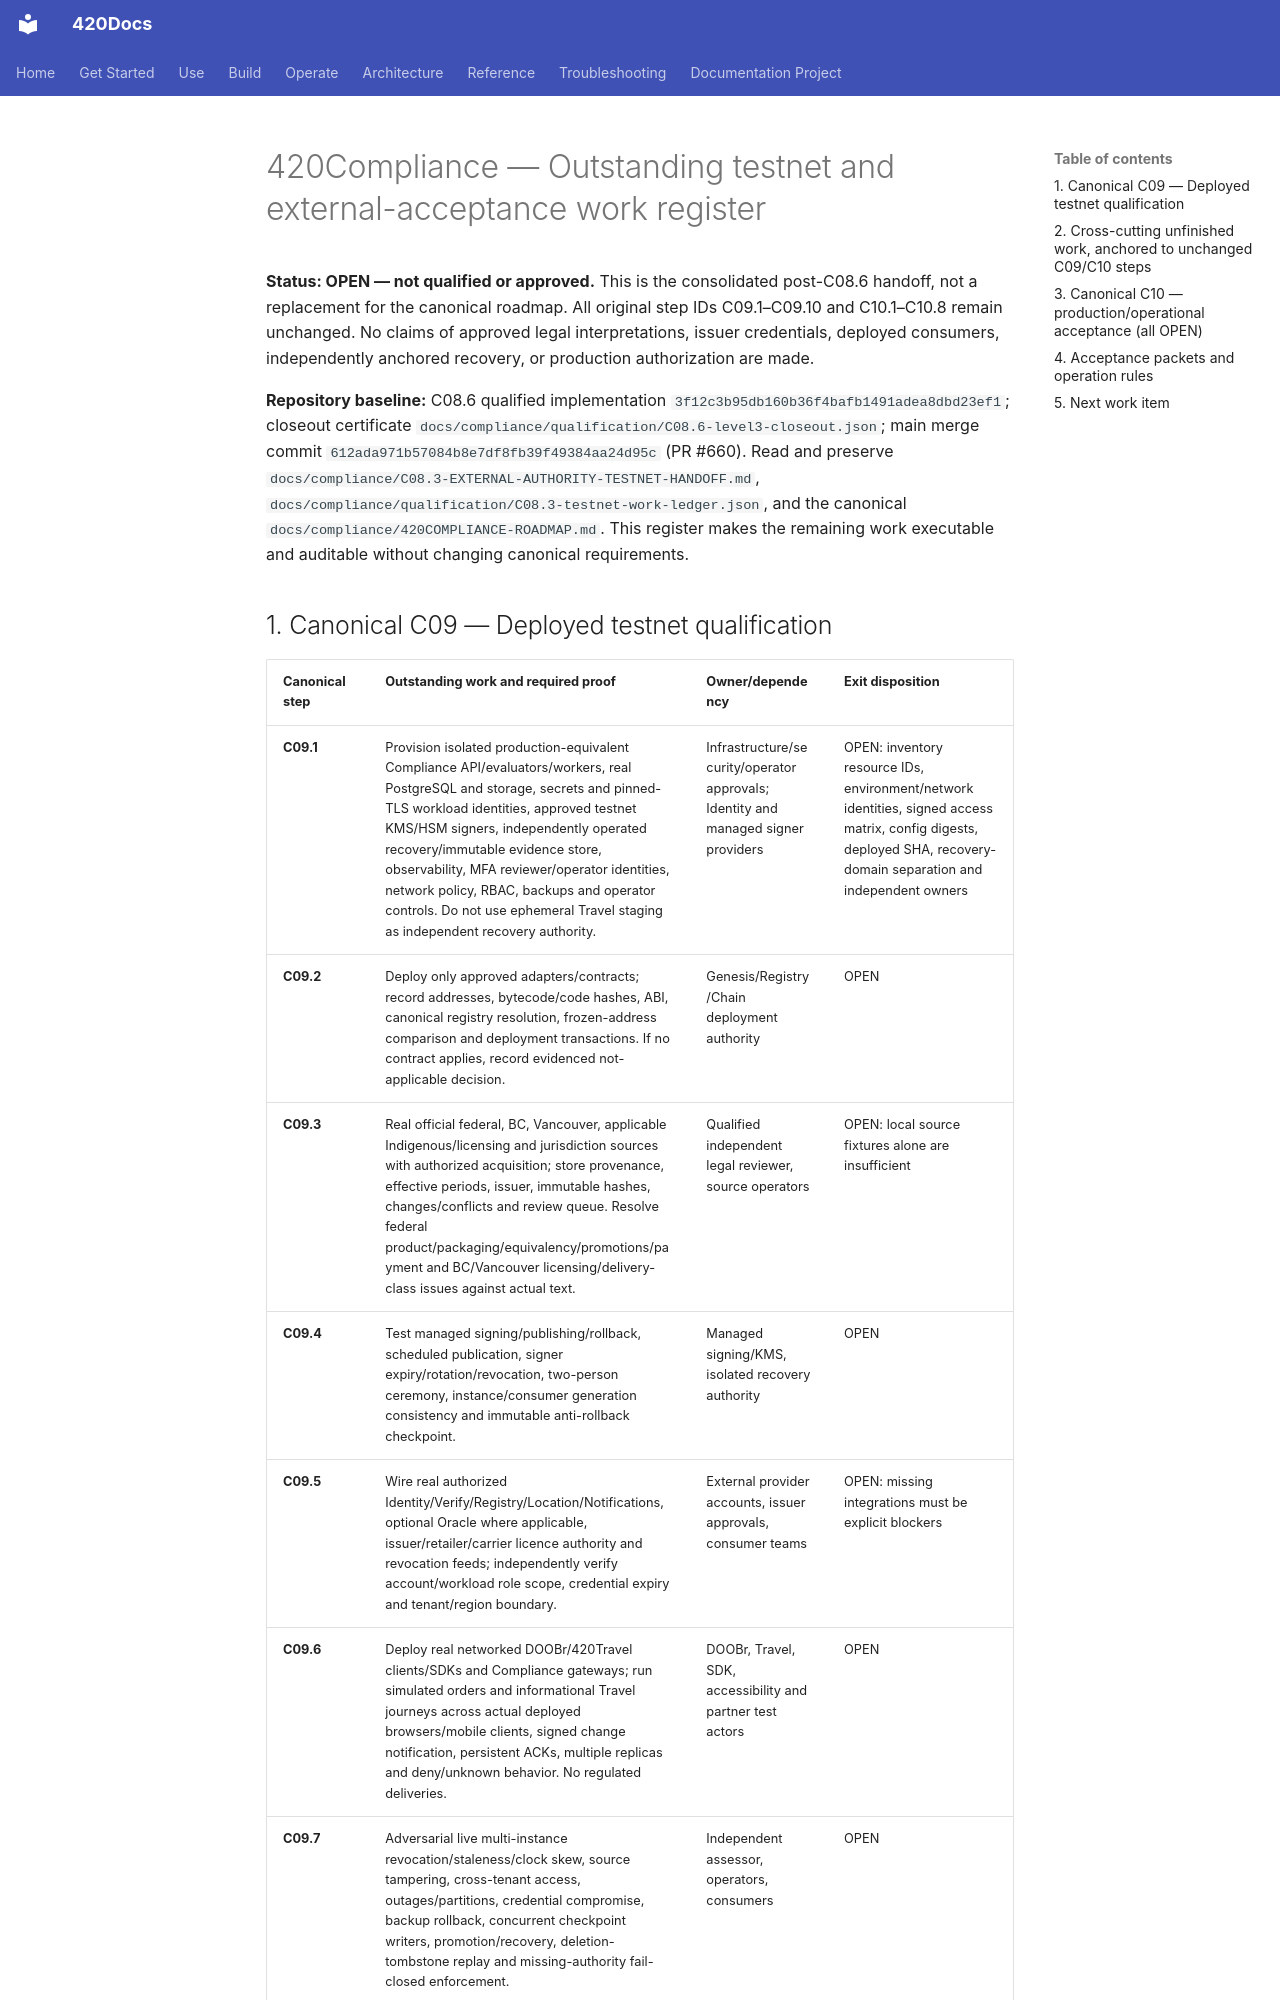

repository: abvhiael/420-integrated-v0.1 · page: compliance/420COMPLIANCE-TESTNET-WORK-ROADMAP/index.html · generator: mkdocs

# 420Compliance — Outstanding testnet and external-acceptance work register

**Status: OPEN — not qualified or approved.** This is the consolidated post-C08.6 handoff, not a replacement for the canonical roadmap. All original step IDs C09.1–C09.10 and C10.1–C10.8 remain unchanged. No claims of approved legal interpretations, issuer credentials, deployed consumers, independently anchored recovery, or production authorization are made.

**Repository baseline:** C08.6 qualified implementation `3f12c3b95db160b36f4bafb1491adea8dbd23ef1`; closeout certificate `docs/compliance/qualification/C08.6-level3-closeout.json`; main merge commit `612ada971b57084b8e7df8fb39f49384aa24d95c` (PR #660). Read and preserve `docs/compliance/C08.3-EXTERNAL-AUTHORITY-TESTNET-HANDOFF.md`, `docs/compliance/qualification/C08.3-testnet-work-ledger.json`, and the canonical `docs/compliance/420COMPLIANCE-ROADMAP.md`. This register makes the remaining work executable and auditable without changing canonical requirements.
